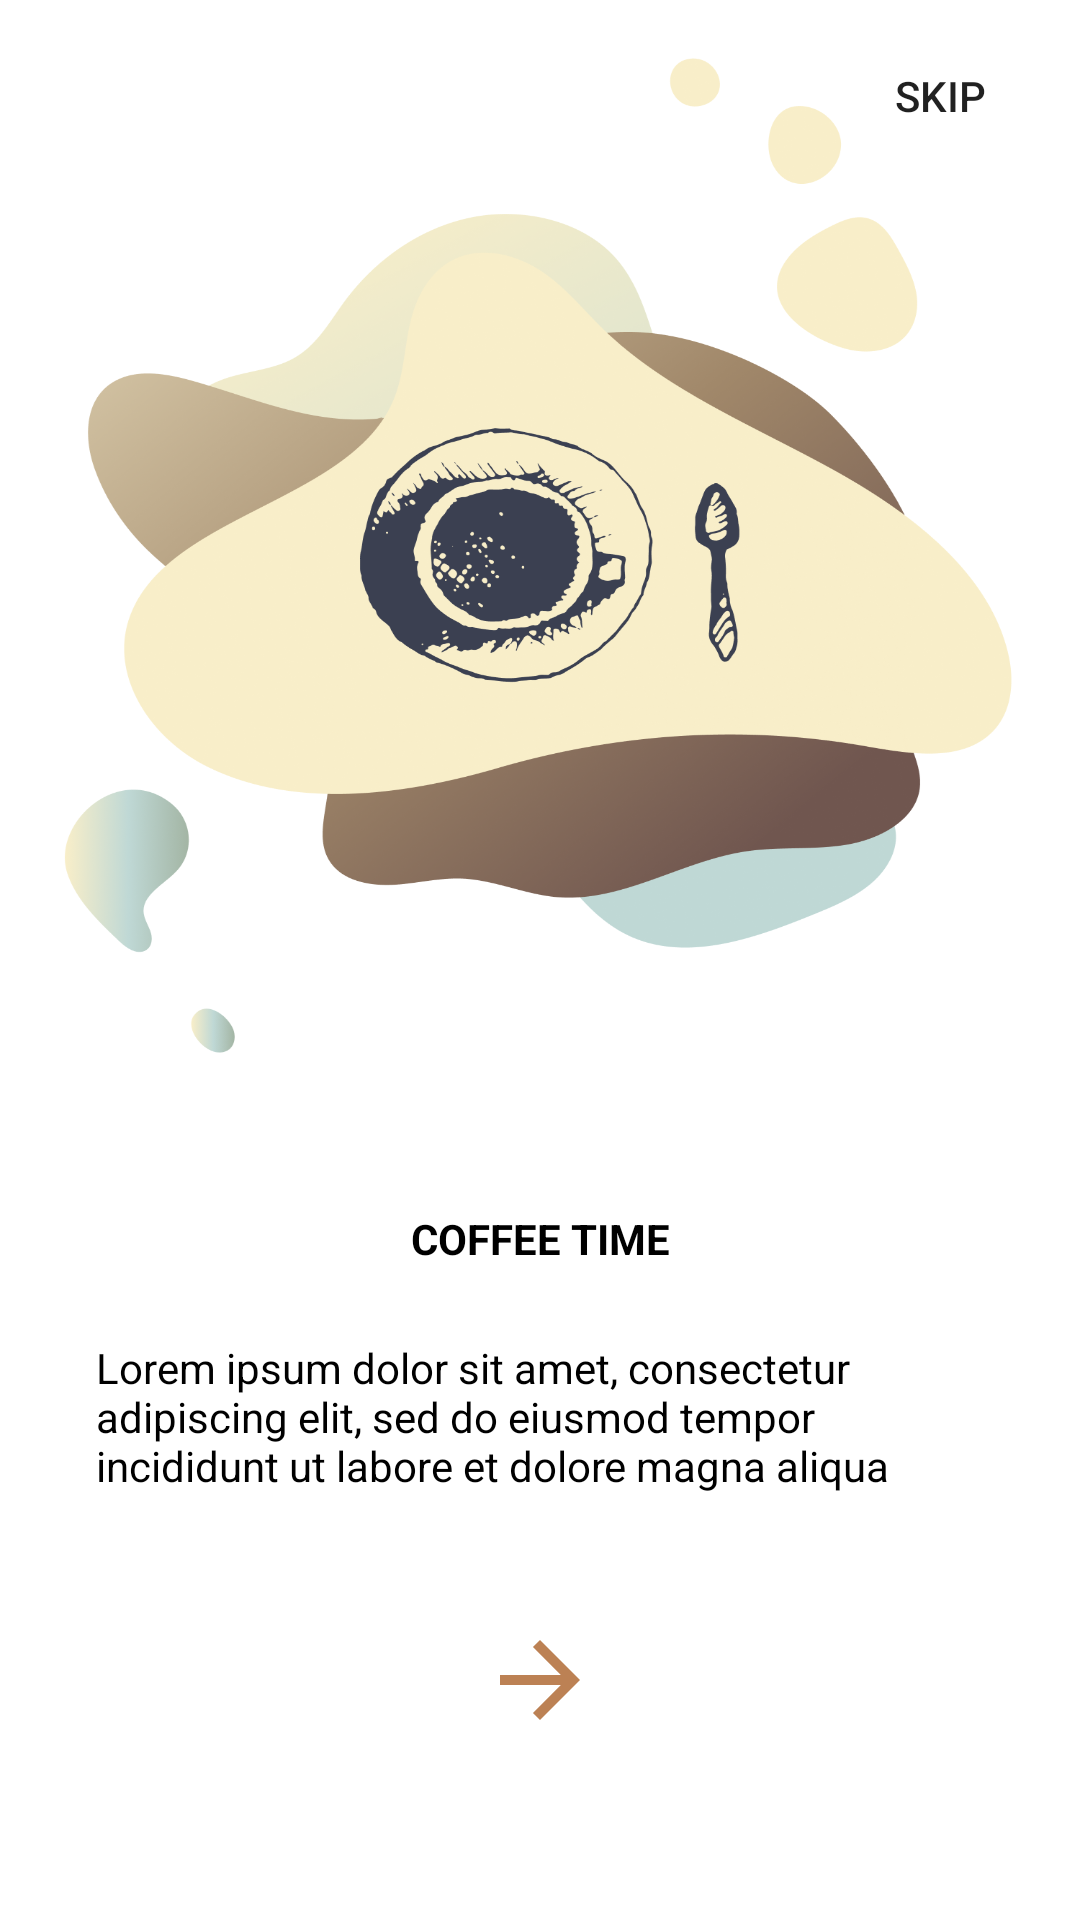

Write the Android layout XML for this screen, with the resource values it uses.
<!-- AndroidManifest.xml: application theme Theme.AppCompat.Light.NoActionBar -->
<!-- res/layout/fragment_first_screen.xml -->
<?xml version="1.0" encoding="utf-8"?>
<FrameLayout xmlns:android="http://schemas.android.com/apk/res/android"
    xmlns:tools="http://schemas.android.com/tools"
    android:layout_width="match_parent"
    android:layout_height="match_parent"
    xmlns:app="http://schemas.android.com/apk/res-auto"
    tools:context=".UI.Intro.FirstScreen">

    <androidx.constraintlayout.widget.ConstraintLayout
        android:layout_width="match_parent"
        android:layout_height="match_parent">

        <ImageView
            android:layout_width="match_parent"
            android:layout_height="match_parent"
            android:background="@drawable/intro_first"
            app:layout_constraintBottom_toBottomOf="parent"
            app:layout_constraintEnd_toEndOf="parent"
            app:layout_constraintStart_toStartOf="parent"
            app:layout_constraintTop_toTopOf="parent" />

        <Button
            android:id="@+id/skip_btn"
            android:layout_width="61dp"
            android:layout_height="32dp"
            android:layout_marginTop="16dp"
            android:layout_marginEnd="16dp"
            android:background="@color/transparent"
            android:text="Skip"
            app:layout_constraintEnd_toEndOf="parent"
            app:layout_constraintTop_toTopOf="parent" />

        <TextView
            android:id="@+id/next_first"
            android:layout_width="40dp"
            android:layout_height="40dp"
            android:layout_marginBottom="60dp"
            android:background="@drawable/ic_baseline_arrow_forward_24"
            android:textColor="#000"
            android:textSize="20sp"
            app:layout_constraintBottom_toBottomOf="parent"
            app:layout_constraintEnd_toEndOf="parent"
            app:layout_constraintStart_toStartOf="parent" />

        <TextView
            android:id="@+id/textView"
            android:layout_width="wrap_content"
            android:layout_height="wrap_content"
            android:text="COFFEE TIME"
            android:textSize="@dimen/_19sdp"
            android:textStyle="bold"
            android:textColor="#000"
            app:layout_constraintEnd_toEndOf="parent"
            app:layout_constraintStart_toStartOf="parent"
            app:layout_constraintTop_toTopOf="@+id/guideline2" />

        <TextView
            android:id="@+id/textView2"
            android:layout_width="0dp"
            android:layout_height="wrap_content"
            android:layout_marginStart="32dp"
            android:layout_marginTop="24dp"
            android:layout_marginEnd="32dp"
            android:textColor="@color/black"
            android:textSize="@dimen/_17sdp"
            android:text="Lorem ipsum dolor sit amet, consectetur adipiscing elit,
sed do eiusmod tempor incididunt ut labore et dolore magna aliqua"
            app:layout_constraintEnd_toEndOf="parent"
            app:layout_constraintStart_toStartOf="parent"
            app:layout_constraintTop_toBottomOf="@+id/textView" />

        <androidx.constraintlayout.widget.Guideline
            android:id="@+id/guideline2"
            android:layout_width="wrap_content"
            android:layout_height="wrap_content"
            android:orientation="horizontal"
            app:layout_constraintGuide_percent=".63" />

    </androidx.constraintlayout.widget.ConstraintLayout>


</FrameLayout>
<!-- resources referenced by this layout -->
<resources>
  <color name="black">#000000</color>
  <color name="transparent">#00000000</color>
  <!-- drawable ic_baseline_arrow_forward_24 (drawable) -->
  <vector android:autoMirrored="true" android:height="24dp"
      android:tint="#BC8154" android:viewportHeight="24"
      android:viewportWidth="24" android:width="24dp" xmlns:android="http://schemas.android.com/apk/res/android">
      <path android:fillColor="@android:color/white" android:pathData="M12,4l-1.41,1.41L16.17,11H4v2h12.17l-5.58,5.59L12,20l8,-8z"/>
  </vector>
  <!-- drawable intro_first: png bitmap (drawable-v24, 377265 bytes) -->
</resources>
